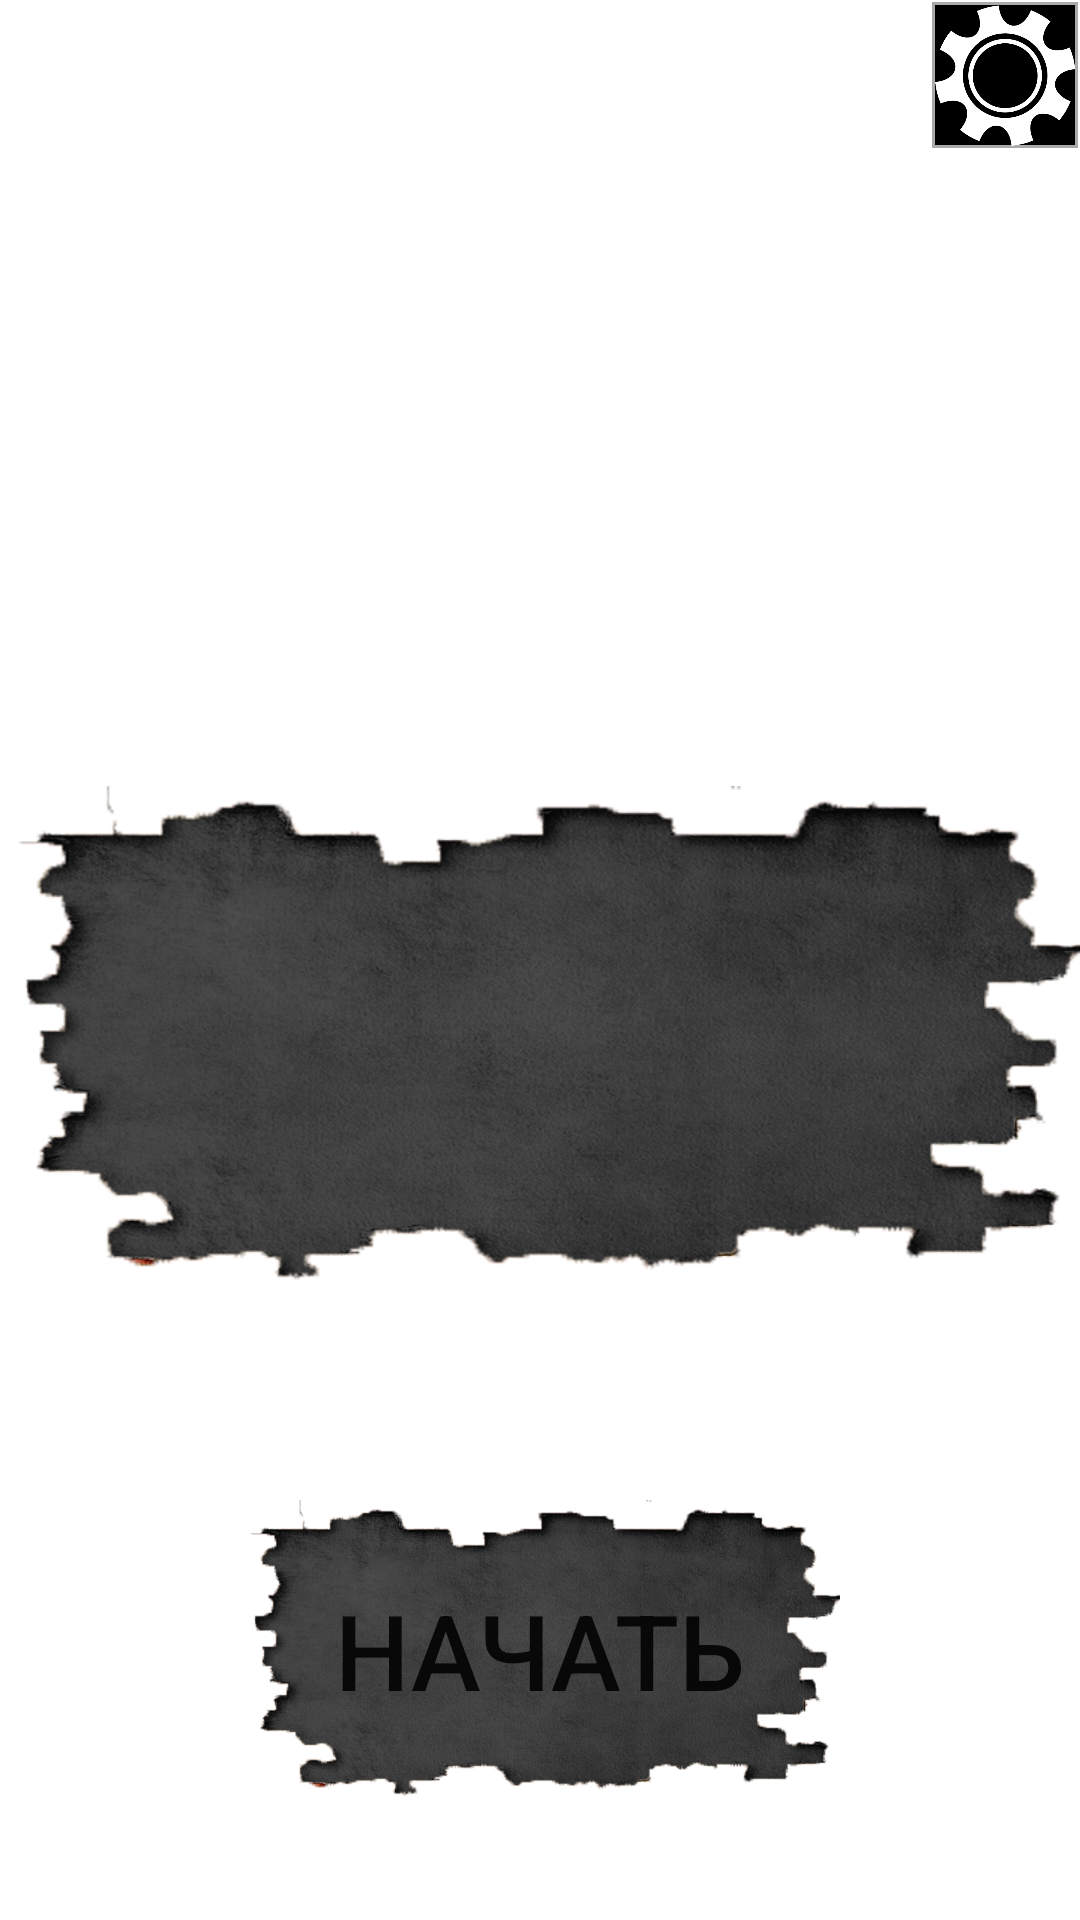

Android layout source for this screen:
<!-- AndroidManifest.xml: application theme Theme.Mathree -->
<!-- res/layout/main_menu.xml -->
<?xml version="1.0" encoding="utf-8"?>
<layout xmlns:tools="http://schemas.android.com/tools"
    xmlns:app="http://schemas.android.com/apk/res-auto"
    xmlns:android="http://schemas.android.com/apk/res/android">
<androidx.constraintlayout.widget.ConstraintLayout
    android:layout_width="match_parent"
    android:layout_height="match_parent"
    android:background="@drawable/background2">

    <ImageView
        android:id="@+id/imageView7"
        android:layout_width="wrap_content"
        android:layout_height="wrap_content"
        android:layout_marginTop="160dp"
        app:layout_constraintEnd_toEndOf="parent"
        app:layout_constraintStart_toStartOf="parent"
        app:layout_constraintTop_toTopOf="parent"
        app:srcCompat="@drawable/button2" />

    <TextView
        android:id="@+id/intel2"
        android:layout_width="wrap_content"
        android:layout_height="wrap_content"
        android:layout_marginStart="5dp"
        android:layout_marginTop="400dp"
        android:textColor="#48BAFF"
        app:layout_constraintStart_toEndOf="@+id/intLabel"
        app:layout_constraintTop_toTopOf="parent" />

    <TextView
        android:id="@+id/intLabel2"
        android:layout_width="wrap_content"
        android:layout_height="wrap_content"
        android:layout_marginStart="10dp"
        android:layout_marginTop="400dp"
        android:textColor="#48BAFF"
        app:layout_constraintStart_toEndOf="@+id/imageView"
        app:layout_constraintTop_toTopOf="parent" />

    <Button
        android:id="@+id/startBtn"
        android:layout_width="200dp"
        android:layout_height="100dp"
        android:layout_marginTop="500dp"
        android:background="@drawable/button2"
        android:text="@string/start"
        android:textSize="35dp"
        app:layout_constraintEnd_toEndOf="parent"
        app:layout_constraintStart_toStartOf="parent"
        app:layout_constraintTop_toTopOf="parent" />


    <ImageView
        android:id="@+id/imageView"
        android:layout_width="wrap_content"
        android:layout_height="wrap_content"
        android:layout_marginStart="52dp"
        android:layout_marginTop="284dp"
        app:layout_constraintStart_toStartOf="parent"
        app:layout_constraintTop_toTopOf="parent"
        tools:srcCompat="@tools:sample/avatars" />

    <TextView
        android:id="@+id/name"
        android:layout_width="wrap_content"
        android:layout_height="wrap_content"
        android:layout_marginStart="100dp"
        android:layout_marginTop="300dp"
        android:text=""
        android:textColor="#FFFFFF"
        android:textSize="20sp"
        app:layout_constraintStart_toEndOf="@+id/imageView"
        app:layout_constraintTop_toTopOf="parent" />

    <TextView
        android:id="@+id/characterClass"
        android:layout_width="wrap_content"
        android:layout_height="wrap_content"
        android:layout_marginStart="100dp"
        android:layout_marginTop="330dp"
        android:textColor="#FFFFFF"
        android:textSize="20sp"
        app:layout_constraintStart_toEndOf="@+id/imageView"
        app:layout_constraintTop_toTopOf="parent" />

    <TextView
        android:id="@+id/lvl"
        android:layout_width="wrap_content"
        android:layout_height="wrap_content"
        android:layout_marginStart="5dp"
        android:layout_marginTop="330dp"
        android:textColor="#FFFFFF"
        android:textSize="20sp"
        app:layout_constraintStart_toEndOf="@+id/characterClass"
        app:layout_constraintTop_toTopOf="parent" />

    <TextView
        android:id="@+id/strLabel"
        android:layout_width="wrap_content"
        android:layout_height="wrap_content"
        android:layout_marginStart="10dp"
        android:layout_marginTop="285dp"
        android:textColor="#A20000"
        app:layout_constraintStart_toEndOf="@+id/imageView"
        app:layout_constraintTop_toTopOf="parent" />

    <TextView
        android:id="@+id/dexLabel"
        android:layout_width="wrap_content"
        android:layout_height="wrap_content"
        android:layout_marginStart="10dp"
        android:layout_marginTop="325dp"
        android:textColor="#417505"
        app:layout_constraintStart_toEndOf="@+id/imageView"
        app:layout_constraintTop_toTopOf="parent" />

    <TextView
        android:id="@+id/intel"
        android:layout_width="wrap_content"
        android:layout_height="wrap_content"
        android:layout_marginStart="5dp"
        android:layout_marginTop="365dp"
        android:textColor="#48BAFF"
        app:layout_constraintStart_toEndOf="@+id/intLabel"
        app:layout_constraintTop_toTopOf="parent" />

    <TextView
        android:id="@+id/intLabel"
        android:layout_width="wrap_content"
        android:layout_height="wrap_content"
        android:layout_marginStart="10dp"
        android:layout_marginTop="365dp"
        android:textColor="#48BAFF"
        app:layout_constraintStart_toEndOf="@+id/imageView"
        app:layout_constraintTop_toTopOf="parent" />

    <TextView
        android:id="@+id/str"
        android:layout_width="wrap_content"
        android:layout_height="wrap_content"
        android:layout_marginStart="5dp"
        android:layout_marginTop="285dp"
        android:textColor="#A20000"
        app:layout_constraintStart_toEndOf="@+id/strLabel"
        app:layout_constraintTop_toTopOf="parent" />

    <TextView
        android:id="@+id/dex"
        android:layout_width="wrap_content"
        android:layout_height="wrap_content"
        android:layout_marginStart="5dp"
        android:layout_marginTop="325dp"
        android:textColor="#417505"
        app:layout_constraintStart_toEndOf="@+id/dexLabel"
        app:layout_constraintTop_toTopOf="parent" />

    <ImageView
        android:id="@+id/settingsIV"
        android:layout_width="50dp"
        android:layout_height="50dp"
        app:layout_constraintEnd_toEndOf="parent"
        app:layout_constraintTop_toTopOf="parent"
        app:srcCompat="@drawable/cog" />

</androidx.constraintlayout.widget.ConstraintLayout>
</layout>
<!-- resources referenced by this layout -->
<resources>
  <!-- drawable button2: png bitmap (drawable, 248287 bytes) -->
  <!-- drawable cog: png bitmap (drawable, 33447 bytes) -->
  <string name="start">Начать</string>
  <style name="Theme.Mathree" parent="Theme.MaterialComponents.DayNight.DarkActionBar">
          
          <item name="colorPrimary">@color/purple_500</item>
          <item name="colorPrimaryVariant">@color/purple_700</item>
          <item name="colorOnPrimary">@color/white</item>
          
          <item name="colorSecondary">@color/teal_200</item>
          <item name="colorSecondaryVariant">@color/teal_700</item>
          <item name="colorOnSecondary">@color/black</item>
          
          <item name="android:statusBarColor">?attr/colorPrimaryVariant</item>
          
      </style>
  <color name="purple_500">#FF6200EE</color>
  <color name="purple_700">#FF3700B3</color>
  <color name="white">#FFFFFFFF</color>
  <color name="teal_200">#FF03DAC5</color>
  <color name="teal_700">#FF018786</color>
  <color name="black">#FF000000</color>
</resources>
